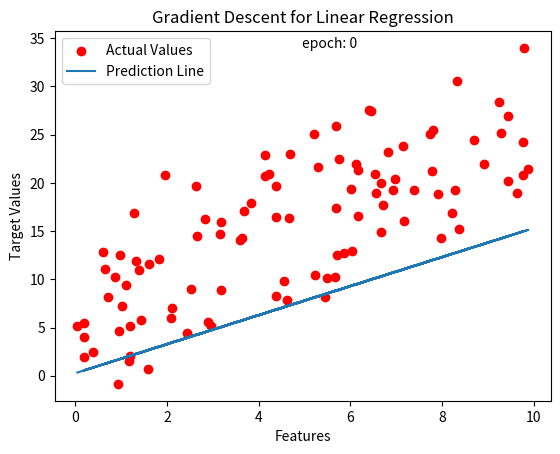

Write the Python code that produced this figure.
import numpy as np
import matplotlib.pyplot as plt
from matplotlib.animation import FuncAnimation


def generate_data(
    num_samples: int, noise: float = 0.1
) -> tuple[np.ndarray, np.ndarray]:
    """
    Generates random linear data for testing gradient descent.

    Parameters:
    num_samples (int): Number of data points to generate.
    noise (float): Standard deviation of Gaussian noise added to target values.

    Returns:
    x_train (np.ndarray): Generated feature values.
    y_train (np.ndarray): Generated target values with noise.
    #"""
    np.random.seed(0)  # for reproducibility
    x_train = np.random.rand(num_samples) * 10  # Scale features to a range [0, 10]
    true_w, true_b = 2.0, 5.0  # Define an arbitrary linear relationship
    y_train = true_w * x_train + true_b + np.random.randn(num_samples) * noise
    return x_train, y_train


x_train, y_train = generate_data(num_samples=100, noise=5.0)

m = x_train.shape[0]


def compute_f_wb(x: float, w: float, b: float) -> float:
    return w * x + b


def compute_gradient(
    x_train: np.ndarray, y_train: np.ndarray, w: float, b: float
) -> tuple[float, float]:
    m = x_train.shape[0]
    dj_dw = 0
    dj_db = 0

    for i in range(m):
        x_i, y_i = x_train[i], y_train[i]
        f_wb = compute_f_wb(x_i, w, b)

        dj_dw += (f_wb - y_i) * x_i
        dj_db += f_wb - y_i

    dj_dw /= m
    dj_db /= m

    return dj_dw, dj_db


def compute_gradient_descent_epoch(
    x_train: np.ndarray,
    y_train: np.ndarray,
    w: float,
    b: float,
    learning_rate: float,
) -> tuple[float, float]:
    dj_dw, dj_db = compute_gradient(x_train, y_train, w, b)
    w = w - learning_rate * dj_dw
    b = b - learning_rate * dj_db
    return w, b


def gradient_descent(
    x_train: np.ndarray,
    y_train: np.ndarray,
    w: float,
    b: float,
    learning_rate: float,
    epochs: int,
) -> tuple[float, float]:
    for _ in range(epochs):
        w, b = compute_gradient_descent_epoch(x_train, y_train, w, b, learning_rate)

    return w, b


learning_rate = 0.01
epochs = 1000
w, b = 0, 0

fig, ax = plt.subplots()
ax.set_title("Gradient Descent for Linear Regression")
ax.set_xlabel("Features")
ax.set_ylabel("Target Values")
ax.scatter(x_train, y_train, label="Actual Values", color="red")
(line,) = ax.plot([], [], label="Prediction Line")
epoch_text = ax.text(x=max(x_train) / 2, y=max(y_train), s="")
ax.legend()


def update(epoch: int):
    global w, b
    w, b = compute_gradient_descent_epoch(x_train, y_train, w, b, learning_rate)
    tmp_f_wb = [compute_f_wb(x, w, b) for x in x_train]

    line.set_data(x_train, tmp_f_wb)
    epoch_text.set_text(f"epoch: {epoch}")

    return line, epoch_text


animation = FuncAnimation(
    fig=fig, func=update, frames=range(epochs), interval=10, blit=True
)

plt.show()
